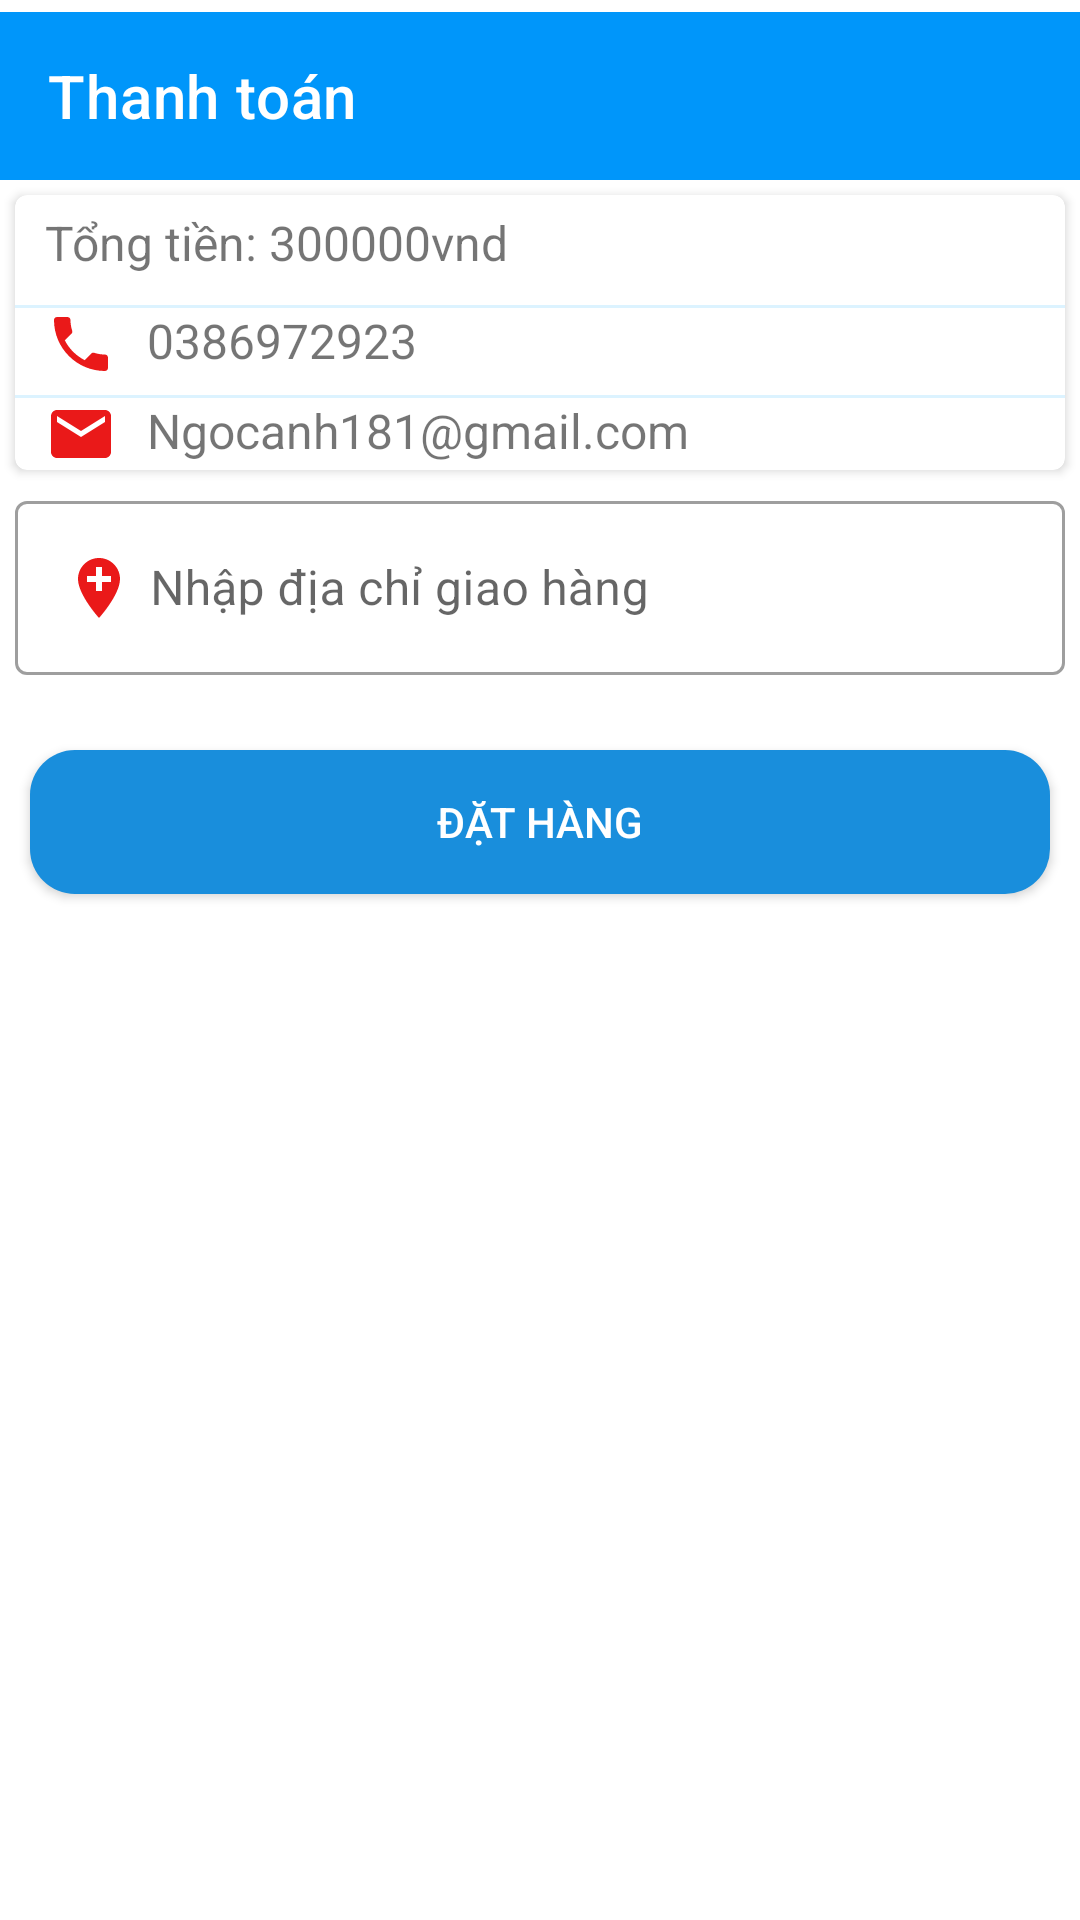

Here is an Android app screen rendered from its layout file. Give the layout XML and the strings, colors and styles it references.
<!-- AndroidManifest.xml: application theme Theme.BtlCuoiKi -->
<!-- res/layout/activity_thanh_toan.xml -->
<?xml version="1.0" encoding="utf-8"?>
<androidx.constraintlayout.widget.ConstraintLayout xmlns:android="http://schemas.android.com/apk/res/android"
    xmlns:app="http://schemas.android.com/apk/res-auto"
    xmlns:tools="http://schemas.android.com/tools"
    android:layout_width="match_parent"
    android:layout_height="match_parent"
    tools:context=".ThanhToanActivity">

    <androidx.appcompat.widget.Toolbar
        android:id="@+id/toolbar"
        android:layout_width="match_parent"
        android:layout_height="?attr/actionBarSize"
        android:layout_marginTop="4dp"
        android:background="@color/xanh"
        app:layout_constraintTop_toTopOf="parent"
        app:title="Thanh toán"
        app:titleTextColor="@color/white"
        tools:layout_editor_absoluteX="-16dp" />

    <androidx.cardview.widget.CardView
        android:id="@+id/cardView"
        app:cardCornerRadius="4dp"
        android:layout_width="match_parent"
        android:layout_height="wrap_content"
        android:layout_marginRight="5dp"
        android:layout_marginLeft="5dp"
        app:layout_constraintTop_toBottomOf="@+id/toolbar"
        android:layout_marginTop="5dp"
        android:elevation="8dp">
        <LinearLayout
            android:orientation="vertical"
            android:layout_width="match_parent"
            android:layout_height="wrap_content">
            <LinearLayout
                android:layout_marginLeft="10dp"
                android:layout_marginTop="5dp"
                android:layout_marginBottom="5dp"
                android:layout_width="match_parent"
                android:layout_height="wrap_content"
                android:orientation="horizontal">
                <TextView
                    android:layout_width="wrap_content"
                    android:layout_height="wrap_content"
                    android:textSize="16dp"
                    android:text="Tổng tiền: "
                />
                <TextView
                    android:textSize="16dp"
                    android:id="@+id/txttongtien"
                    android:layout_width="wrap_content"
                    android:layout_height="wrap_content"
                    android:text="300000vnd"
             />
            </LinearLayout>
            <View
                android:layout_marginTop="5dp"
                android:background="@color/bg"
                android:layout_width="match_parent"
                android:layout_height="1dp"/>
            <LinearLayout
                android:layout_marginLeft="10dp"
                android:layout_width="match_parent"
                android:layout_height="wrap_content"
                android:orientation="horizontal">
                <ImageView
                    android:src="@drawable/baseline_phone_24"
                    android:layout_marginRight="10dp"
                    android:layout_width="wrap_content"
                    android:layout_height="wrap_content"/>

                <TextView
                    android:layout_width="wrap_content"
                    android:layout_height="wrap_content"
                    android:text="0386972923"
                    android:id="@+id/txtsdt"
                    android:textSize="16dp"/>
            </LinearLayout>
            <View
                android:layout_marginTop="5dp"
                android:background="@color/bg"
                android:layout_width="match_parent"
                android:layout_height="1dp"/>

            <LinearLayout
                android:layout_marginLeft="10dp"
                android:layout_width="match_parent"
                android:layout_height="wrap_content"
                android:orientation="horizontal">
                <ImageView
                    android:src="@drawable/email"
                    android:layout_marginRight="10dp"
                    android:layout_width="wrap_content"
                    android:layout_height="wrap_content"/>

                <TextView
                    android:id="@+id/txtmail"
                    android:layout_width="wrap_content"
                    android:layout_height="wrap_content"
                    android:text="Ngocanh181@gmail.com"
                    android:textSize="16dp"/>
            </LinearLayout>


        </LinearLayout>

    </androidx.cardview.widget.CardView>
    <com.google.android.material.textfield.TextInputLayout
        android:layout_width="match_parent"
        app:layout_constraintTop_toBottomOf="@+id/cardView"
        android:layout_marginRight="5dp"
        android:layout_marginLeft="5dp"
        android:id="@+id/layout2"
        android:layout_marginTop="5dp"
        style="@style/Widget.MaterialComponents.TextInputLayout.OutlinedBox"
        android:layout_height="wrap_content"
        >
        <com.google.android.material.textfield.TextInputEditText
            android:drawablePadding="5dp"
            android:drawableLeft="@drawable/baseline_add_location_24"
            android:hint="Nhập địa chỉ giao hàng"
            android:textColorHint="@android:color/holo_red_light"
            android:layout_width="match_parent"
            android:id="@+id/txtdiachi"
            android:layout_height="wrap_content">

        </com.google.android.material.textfield.TextInputEditText>

    </com.google.android.material.textfield.TextInputLayout>
    <androidx.appcompat.widget.AppCompatButton
        android:layout_width="match_parent"
        android:layout_height="wrap_content"
        android:background="@drawable/button1"
        android:layout_marginTop="25dp"
        app:layout_constraintTop_toBottomOf="@+id/layout2"
        android:layout_marginBottom="10dp"
        android:layout_marginRight="10dp"
        android:text="Đặt hàng"
        android:id="@+id/btnmua"
        android:layout_marginLeft="10dp"
        android:textColor="@color/white"/>


</androidx.constraintlayout.widget.ConstraintLayout>
<!-- resources referenced by this layout -->
<resources>
  <color name="bg">#DCF3FF</color>
  <color name="white">#FFFFFFFF</color>
  <color name="xanh">#0096FA</color>
  <!-- drawable baseline_add_location_24 (drawable) -->
  <vector android:height="24dp" android:tint="#EA1919"
      android:viewportHeight="24" android:viewportWidth="24"
      android:width="24dp" xmlns:android="http://schemas.android.com/apk/res/android">
      <path android:fillColor="@android:color/white" android:pathData="M12,2C8.14,2 5,5.14 5,9c0,5.25 7,13 7,13s7,-7.75 7,-13c0,-3.86 -3.14,-7 -7,-7zM16,10h-3v3h-2v-3L8,10L8,8h3L11,5h2v3h3v2z"/>
  </vector>
  <!-- drawable baseline_phone_24 (drawable) -->
  <vector android:height="24dp" android:tint="#EA1919"
      android:viewportHeight="24" android:viewportWidth="24"
      android:width="24dp" xmlns:android="http://schemas.android.com/apk/res/android">
      <path android:fillColor="@android:color/white" android:pathData="M6.62,10.79c1.44,2.83 3.76,5.14 6.59,6.59l2.2,-2.2c0.27,-0.27 0.67,-0.36 1.02,-0.24 1.12,0.37 2.33,0.57 3.57,0.57 0.55,0 1,0.45 1,1V20c0,0.55 -0.45,1 -1,1 -9.39,0 -17,-7.61 -17,-17 0,-0.55 0.45,-1 1,-1h3.5c0.55,0 1,0.45 1,1 0,1.25 0.2,2.45 0.57,3.57 0.11,0.35 0.03,0.74 -0.25,1.02l-2.2,2.2z"/>
  </vector>
  <!-- drawable button1 (drawable) -->
  <?xml version="1.0" encoding="UTF-8"?>
  <shape xmlns:android="http://schemas.android.com/apk/res/android">
  
      <corners android:radius="15dp" />
      <solid android:color="#198EDC"/>
  
  </shape>
  <!-- drawable email (drawable) -->
  <vector android:height="24dp" android:tint="#EA1919"
      android:viewportHeight="24" android:viewportWidth="24"
      android:width="24dp" xmlns:android="http://schemas.android.com/apk/res/android">
      <path android:fillColor="@android:color/white" android:pathData="M20,4L4,4c-1.1,0 -1.99,0.9 -1.99,2L2,18c0,1.1 0.9,2 2,2h16c1.1,0 2,-0.9 2,-2L22,6c0,-1.1 -0.9,-2 -2,-2zM20,8l-8,5 -8,-5L4,6l8,5 8,-5v2z"/>
  </vector>
  <style name="Theme.BtlCuoiKi" parent="Theme.MaterialComponents.DayNight.NoActionBar">
          
          <item name="colorPrimary">@color/purple_500</item>
          <item name="colorPrimaryVariant">@color/purple_700</item>
          <item name="colorOnPrimary">@color/white</item>
          
          <item name="colorSecondary">@color/teal_200</item>
          <item name="colorSecondaryVariant">@color/teal_700</item>
          <item name="colorOnSecondary">@color/black</item>
          
          <item name="android:statusBarColor">?attr/colorPrimaryVariant</item>
          
  
  
      </style>
  <color name="purple_500">#FF6200EE</color>
  <color name="purple_700">#FF3700B3</color>
  <color name="teal_200">#FF03DAC5</color>
  <color name="teal_700">#FF018786</color>
  <color name="black">#FF000000</color>
</resources>
